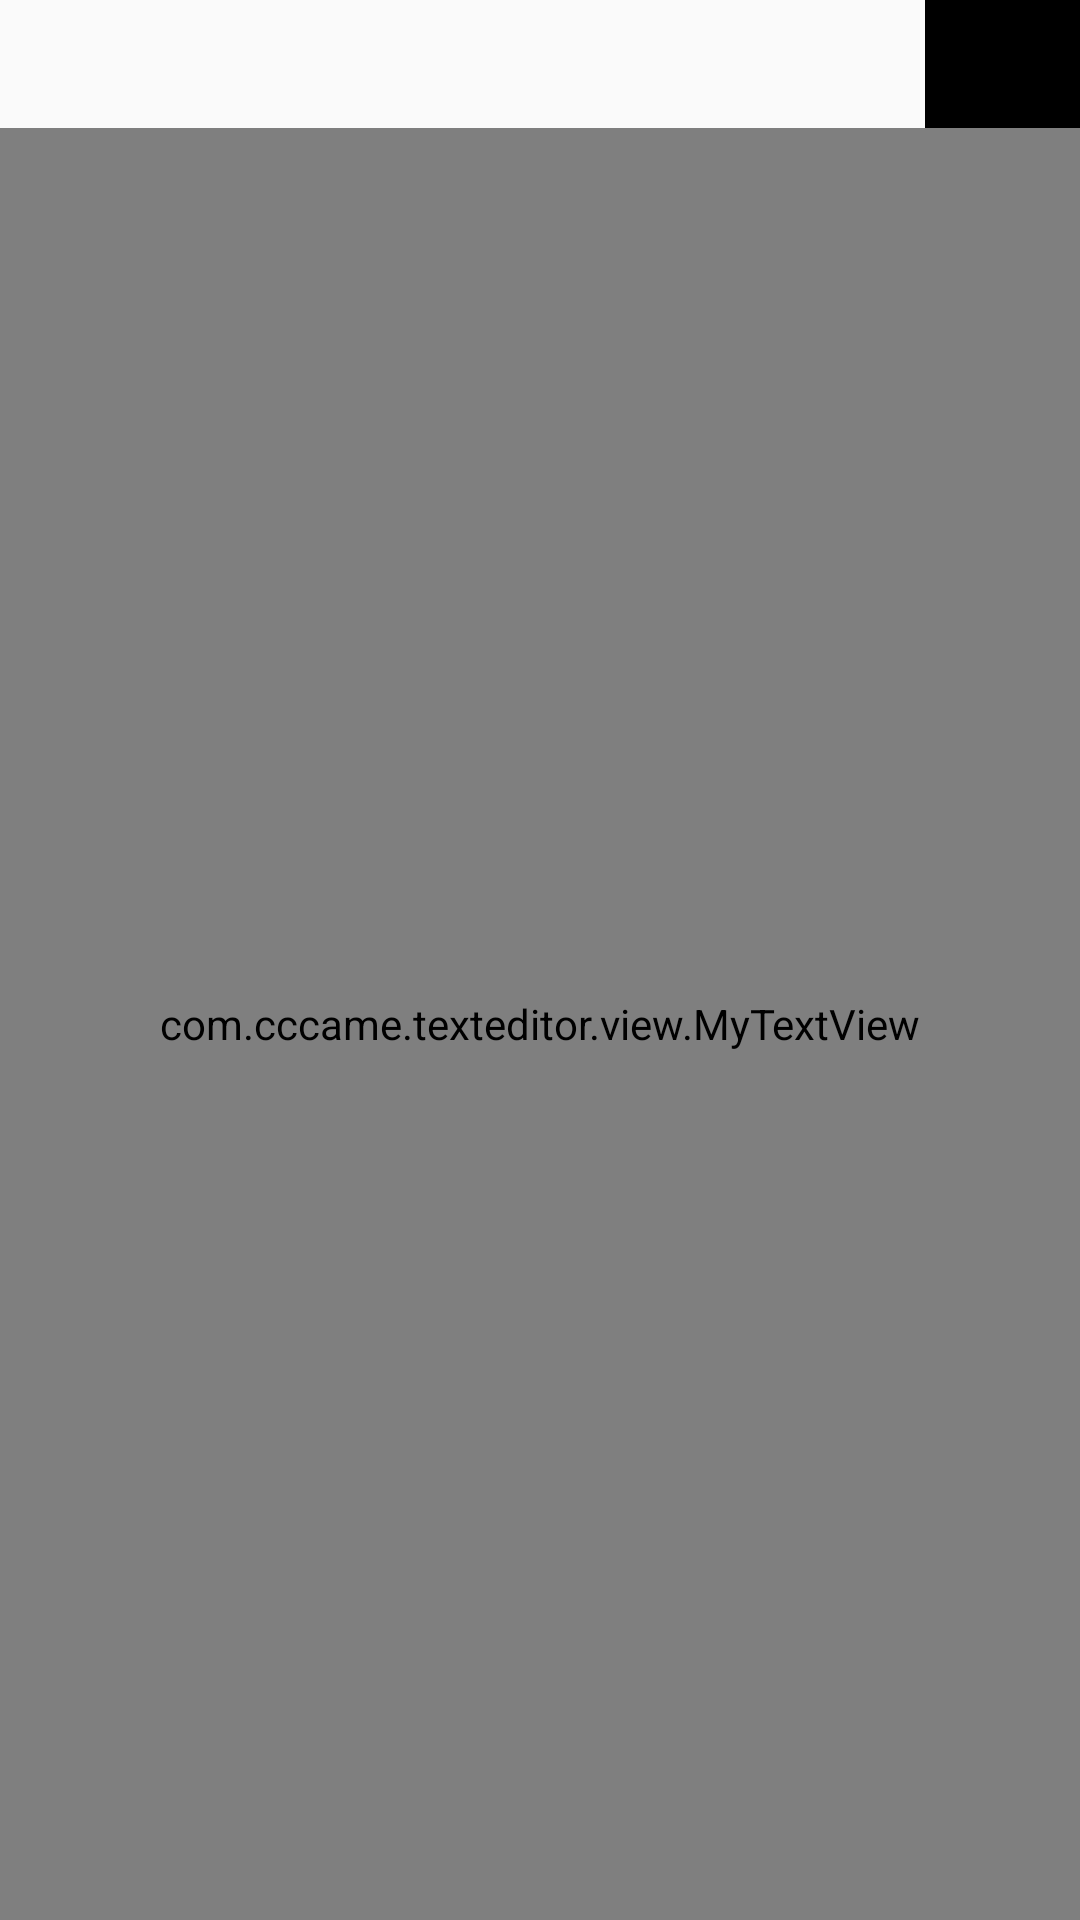

This screen was rendered from an Android layout file. Write that file and the resources it references.
<!-- AndroidManifest.xml: application theme AppTheme -->
<!-- res/layout/activity_main.xml -->
<?xml version="1.0" encoding="utf-8"?>
<LinearLayout xmlns:android="http://schemas.android.com/apk/res/android"
    android:layout_width="match_parent"
    android:layout_height="match_parent"
    android:orientation="vertical">

    
    <LinearLayout
        android:layout_width="match_parent"
        android:layout_height="0dp"
        android:layout_weight="1">
        <TextView
			android:id="@+id/activity_main_text_view_title"
            android:layout_width="0dp"
			android:gravity="center_vertical"
            android:layout_height="match_parent"
            android:layout_weight="6"/>
        <TextView
            android:id="@+id/text_view_options_menu"
            android:clickable="true"
            android:layout_width="0dp"
            android:layout_height="match_parent"
            android:layout_weight="1"
            android:background="#000000"/>
    </LinearLayout>
    <com.example.texteditor.view.MyTextView
        android:id="@+id/mtv"
        android:layout_width="match_parent"
        android:layout_height="0dp"
        android:layout_weight="14"/>

</LinearLayout>
<!-- resources referenced by this layout -->
<resources>
  <style name="AppTheme" parent="@android:style/Theme.Light">
          <item name="android:windowNoTitle">true</item>item&gt;
  	</style>
</resources>
